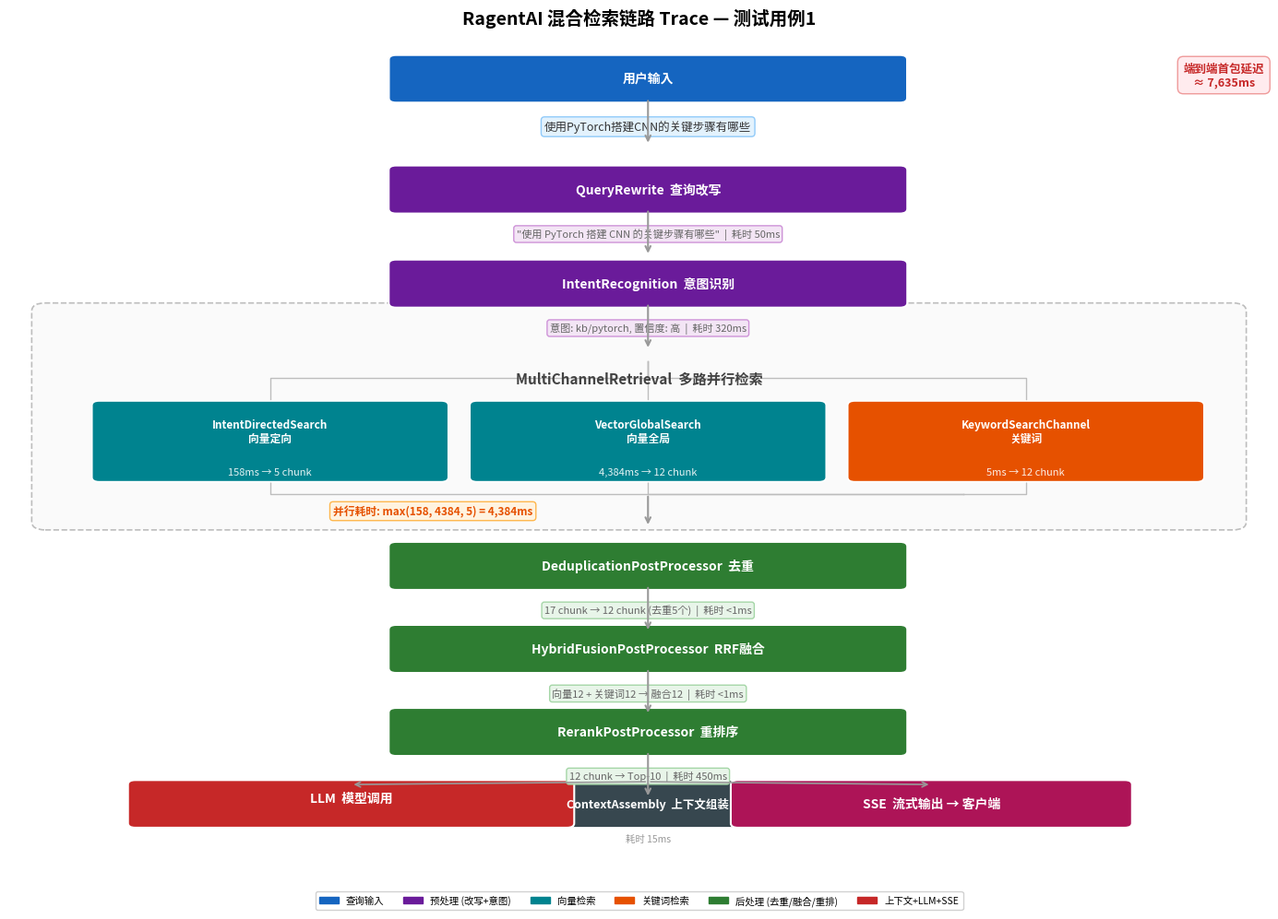

Python code for this plot: (Note: this script raises an exception after producing the figure.)
import matplotlib
matplotlib.rcParams["font.family"] = ["SimHei", "Microsoft YaHei", "sans-serif"]
matplotlib.rcParams["axes.unicode_minus"] = False
import matplotlib.pyplot as plt
import matplotlib.patches as mpatches
from matplotlib.patches import FancyBboxPatch, FancyArrowPatch

fig, ax = plt.subplots(1, 1, figsize=(14, 10))
ax.set_xlim(0, 14)
ax.set_ylim(0, 15)
ax.axis("off")

# 配色
C_QUERY  = "#1565c0"  # 用户输入
C_REWRITE = "#6a1b9a"
C_INTENT = "#6a1b9a"
C_VECTOR = "#00838f"
C_KW     = "#e65100"
C_DEDUP  = "#2e7d32"
C_FUSION = "#2e7d32"
C_RERANK = "#2e7d32"
C_CTX    = "#37474f"
C_LLM    = "#c62828"
C_SSE    = "#ad1457"
C_BRANCH_BG = "#f5f5f5"

# ==================== 第1层：用户输入 ====================
y0 = 14.2
box_w, box_h = 5.6, 0.7
x_center = 4.3

ax.add_patch(FancyBboxPatch((x_center, y0 - box_h/2), box_w, box_h,
    boxstyle="round,pad=0.08", facecolor=C_QUERY, edgecolor="white", linewidth=1.5))
ax.text(x_center + box_w/2, y0, "用户输入", ha="center", va="center",
        fontsize=10, fontweight="bold", color="white")
ax.text(x_center + box_w/2, y0 - 0.75, "使用PyTorch搭建CNN的关键步骤有哪些",
        ha="center", va="top", fontsize=9, color="#333333",
        bbox=dict(facecolor="#e3f2fd", edgecolor="#90caf9", boxstyle="round,pad=0.3"))

# 箭头 1→2
ax.annotate("", xy=(x_center + box_w/2, y0 - 1.2), xytext=(x_center + box_w/2, y0 - box_h/2),
            arrowprops=dict(arrowstyle="->", color="#999999", lw=1.5))

# ==================== 第2层：QueryRewrite ====================
y1 = 12.2
ax.add_patch(FancyBboxPatch((x_center, y1 - box_h/2), box_w, box_h,
    boxstyle="round,pad=0.08", facecolor=C_REWRITE, edgecolor="white", linewidth=1.2))
ax.text(x_center + box_w/2, y1, "QueryRewrite  查询改写", ha="center", va="center",
        fontsize=10, fontweight="bold", color="white")
ax.text(x_center + box_w/2, y1 - 0.70, '"使用 PyTorch 搭建 CNN 的关键步骤有哪些"  |  耗时 50ms',
        ha="center", va="top", fontsize=8, color="#666666",
        bbox=dict(facecolor="#f3e5f5", edgecolor="#ce93d8", boxstyle="round,pad=0.25"))

ax.annotate("", xy=(x_center + box_w/2, y1 - 1.2), xytext=(x_center + box_w/2, y1 - box_h/2),
            arrowprops=dict(arrowstyle="->", color="#999999", lw=1.5))

# ==================== 第3层：IntentRecognition ====================
y2 = 10.5
ax.add_patch(FancyBboxPatch((x_center, y2 - box_h/2), box_w, box_h,
    boxstyle="round,pad=0.08", facecolor=C_INTENT, edgecolor="white", linewidth=1.2))
ax.text(x_center + box_w/2, y2, "IntentRecognition  意图识别", ha="center", va="center",
        fontsize=10, fontweight="bold", color="white")
ax.text(x_center + box_w/2, y2 - 0.70, "意图: kb/pytorch, 置信度: 高  |  耗时 320ms",
        ha="center", va="top", fontsize=8, color="#666666",
        bbox=dict(facecolor="#f3e5f5", edgecolor="#ce93d8", boxstyle="round,pad=0.25"))

ax.annotate("", xy=(x_center + box_w/2, y2 - 1.2), xytext=(x_center + box_w/2, y2 - box_h/2),
            arrowprops=dict(arrowstyle="->", color="#999999", lw=1.5))

# ==================== 第4层：MultiChannelRetrieval 分支 ====================
y3 = 8.5
# 大框
branch_box_w, branch_box_h = 13.2, 3.8
bx, by = 0.4, y3 - 2.3
ax.add_patch(FancyBboxPatch((bx, by), branch_box_w, branch_box_h,
    boxstyle="round,pad=0.15", facecolor="#fafafa", edgecolor="#bdbdbd",
    linewidth=1.2, linestyle="--", zorder=0))

# 标题
ax.text(bx + branch_box_w/2, y3 + 0.15, "MultiChannelRetrieval  多路并行检索",
        ha="center", va="bottom", fontsize=11, fontweight="bold", color="#424242")

# 三路分支
sub_w, sub_h = 3.8, 1.3
sub_y = y3 - 0.85
gaps = [1.5, 7.1, 12.7]  # 改为绝对 x 坐标方便管理
sub_colors = [C_VECTOR, C_VECTOR, C_KW]
sub_labels = [
    "IntentDirectedSearch\n向量定向",
    "VectorGlobalSearch\n向量全局",
    "KeywordSearchChannel\n关键词",
]
sub_times = ["158ms → 5 chunk", "4,384ms → 12 chunk", "5ms → 12 chunk"]
sub_xs = [1.0, 5.2, 9.4]

# 从主节点分叉的连线
main_x = x_center + box_w/2
main_y = y3 + 0.6
for sx in sub_xs:
    cx = sx + sub_w/2
    ax.plot([main_x, main_x, cx, cx], [main_y, y3 + 0.3, y3 + 0.3, sub_y + sub_h/2],
            color="#bdbdbd", lw=1, zorder=0)

for i, (sx, label, time_str, color) in enumerate(zip(sub_xs, sub_labels, sub_times, sub_colors)):
    ax.add_patch(FancyBboxPatch((sx, sub_y - sub_h/2), sub_w, sub_h,
        boxstyle="round,pad=0.08", facecolor=color, edgecolor="white", linewidth=1.2))
    ax.text(sx + sub_w/2, sub_y + 0.18, label, ha="center", va="center",
            fontsize=8.5, fontweight="bold", color="white")
    ax.text(sx + sub_w/2, sub_y - 0.55, time_str, ha="center", va="center",
            fontsize=8, color="white", alpha=0.9)

# 并行耗时标注
merge_y = sub_y - sub_h/2 - 0.55
ax.text(x_center + box_w/2 - 3.5, merge_y + 0.05,
        "并行耗时: max(158, 4384, 5) = 4,384ms",
        ha="left", va="top", fontsize=8.5, color="#e65100", fontweight="bold",
        bbox=dict(facecolor="#fff3e0", edgecolor="#ffb74d", boxstyle="round,pad=0.3"))

# 三路汇聚箭头
merge_top = sub_y - sub_h/2
for sx in sub_xs:
    cx = sx + sub_w/2
    ax.plot([cx, cx, x_center + box_w/2 + 3.5, x_center + box_w/2 + 3.5],
            [merge_top, merge_y + 0.25, merge_y + 0.25, merge_y + 0.25],
            color="#bdbdbd", lw=1, zorder=0)

# 汇聚后的向下箭头
ax.annotate("", xy=(x_center + box_w/2, by - 0.1), xytext=(x_center + box_w/2, merge_y + 0.25),
            arrowprops=dict(arrowstyle="->", color="#999999", lw=1.5))

# ==================== 第5层：Deduplication ====================
y4 = 5.4
ax.add_patch(FancyBboxPatch((x_center, y4 - box_h/2), box_w, box_h,
    boxstyle="round,pad=0.08", facecolor=C_DEDUP, edgecolor="white", linewidth=1.2))
ax.text(x_center + box_w/2, y4, "DeduplicationPostProcessor  去重", ha="center", va="center",
        fontsize=10, fontweight="bold", color="white")
ax.text(x_center + box_w/2, y4 - 0.70, "17 chunk → 12 chunk (去重5个)  |  耗时 <1ms",
        ha="center", va="top", fontsize=8, color="#666666",
        bbox=dict(facecolor="#e8f5e9", edgecolor="#a5d6a7", boxstyle="round,pad=0.25"))

ax.annotate("", xy=(x_center + box_w/2, y4 - 1.2), xytext=(x_center + box_w/2, y4 - box_h/2),
            arrowprops=dict(arrowstyle="->", color="#999999", lw=1.5))

# ==================== 第6层：RRF Fusion ====================
y5 = 3.9
ax.add_patch(FancyBboxPatch((x_center, y5 - box_h/2), box_w, box_h,
    boxstyle="round,pad=0.08", facecolor=C_FUSION, edgecolor="white", linewidth=1.2))
ax.text(x_center + box_w/2, y5, "HybridFusionPostProcessor  RRF融合", ha="center", va="center",
        fontsize=10, fontweight="bold", color="white")
ax.text(x_center + box_w/2, y5 - 0.70, "向量12 + 关键词12 → 融合12  |  耗时 <1ms",
        ha="center", va="top", fontsize=8, color="#666666",
        bbox=dict(facecolor="#e8f5e9", edgecolor="#a5d6a7", boxstyle="round,pad=0.25"))

ax.annotate("", xy=(x_center + box_w/2, y5 - 1.2), xytext=(x_center + box_w/2, y5 - box_h/2),
            arrowprops=dict(arrowstyle="->", color="#999999", lw=1.5))

# ==================== 第7层：Rerank ====================
y6 = 2.4
ax.add_patch(FancyBboxPatch((x_center, y6 - box_h/2), box_w, box_h,
    boxstyle="round,pad=0.08", facecolor=C_RERANK, edgecolor="white", linewidth=1.2))
ax.text(x_center + box_w/2, y6, "RerankPostProcessor  重排序", ha="center", va="center",
        fontsize=10, fontweight="bold", color="white")
ax.text(x_center + box_w/2, y6 - 0.70, "12 chunk → Top-10  |  耗时 450ms",
        ha="center", va="top", fontsize=8, color="#666666",
        bbox=dict(facecolor="#e8f5e9", edgecolor="#a5d6a7", boxstyle="round,pad=0.25"))

ax.annotate("", xy=(x_center + box_w/2, y6 - 1.2), xytext=(x_center + box_w/2, y6 - box_h/2),
            arrowprops=dict(arrowstyle="->", color="#999999", lw=1.5))

# ==================== 第8层：ContextAssembly ====================
y7 = 1.1
ctx_w = 3.8
ctx_x = x_center + (box_w - ctx_w)/2
ax.add_patch(FancyBboxPatch((ctx_x, y7 - box_h/2), ctx_w, box_h,
    boxstyle="round,pad=0.08", facecolor=C_CTX, edgecolor="white", linewidth=1.2))
ax.text(ctx_x + ctx_w/2, y7, "ContextAssembly  上下文组装", ha="center", va="center",
        fontsize=9, fontweight="bold", color="white")
ax.text(ctx_x + ctx_w/2, y7 - 0.55, "耗时 15ms", ha="center", va="top",
        fontsize=7.5, color="#999999")

# LLM 和 SSE 并排
# LLM 在左边
llm_x = 1.4
llm_w = 4.8
llm_y = y7
ax.add_patch(FancyBboxPatch((llm_x, llm_y - box_h/2), llm_w, box_h,
    boxstyle="round,pad=0.08", facecolor=C_LLM, edgecolor="white", linewidth=1.5))
ax.text(llm_x + llm_w/2, llm_y + 0.1, "LLM  模型调用", ha="center", va="center",
        fontsize=10, fontweight="bold", color="white")
ax.text(llm_x + llm_w/2, llm_y - 0.55, "首包: 2,800ms, 总生成: 8,500ms",
        ha="center", va="top", fontsize=8, color="white", alpha=0.9)

# SSE 在右边
sse_x = 8.1
sse_w = 4.3
sse_y = y7
ax.add_patch(FancyBboxPatch((sse_x, sse_y - box_h/2), sse_w, box_h,
    boxstyle="round,pad=0.08", facecolor=C_SSE, edgecolor="white", linewidth=1.5))
ax.text(sse_x + sse_w/2, sse_y, "SSE  流式输出 → 客户端", ha="center", va="center",
        fontsize=10, fontweight="bold", color="white")

# ContextAssembly → LLM 和 SSE 的连线
arrow_y = y7 + box_h/2 + 0.05
ctx_cx = ctx_x + ctx_w/2
ax.annotate("", xy=(llm_x + llm_w/2, y7 + box_h/2), xytext=(ctx_cx, arrow_y),
            arrowprops=dict(arrowstyle="->", color="#999999", lw=1.2))
ax.annotate("", xy=(sse_x + sse_w/2, y7 + box_h/2), xytext=(ctx_cx, arrow_y),
            arrowprops=dict(arrowstyle="->", color="#999999", lw=1.2))

# ==================== 图例 ====================
legend_items = [
    ("查询输入", C_QUERY),
    ("预处理 (改写+意图)", C_REWRITE),
    ("向量检索", C_VECTOR),
    ("关键词检索", C_KW),
    ("后处理 (去重/融合/重排)", C_DEDUP),
    ("上下文+LLM+SSE", C_LLM),
]
legend_patches = [mpatches.Patch(color=c, label=t) for t, c in legend_items]
ax.legend(handles=legend_patches, loc="lower center", ncol=6, fontsize=7.5,
          framealpha=0.9, bbox_to_anchor=(0.5, -0.06))

# 总耗时标注
ax.text(13.5, 14.5, "端到端首包延迟\n≈ 7,635ms", ha="center", va="top",
        fontsize=9, fontweight="bold", color="#c62828",
        bbox=dict(facecolor="#ffebee", edgecolor="#ef9a9a", boxstyle="round,pad=0.5"))

ax.set_title("RagentAI 混合检索链路 Trace — 测试用例1", fontsize=14, fontweight="bold", pad=8)

plt.tight_layout()
plt.savefig("docs_my/rag_trace.png", dpi=200, bbox_inches="tight")
print("Saved to docs_my/rag_trace.png")
